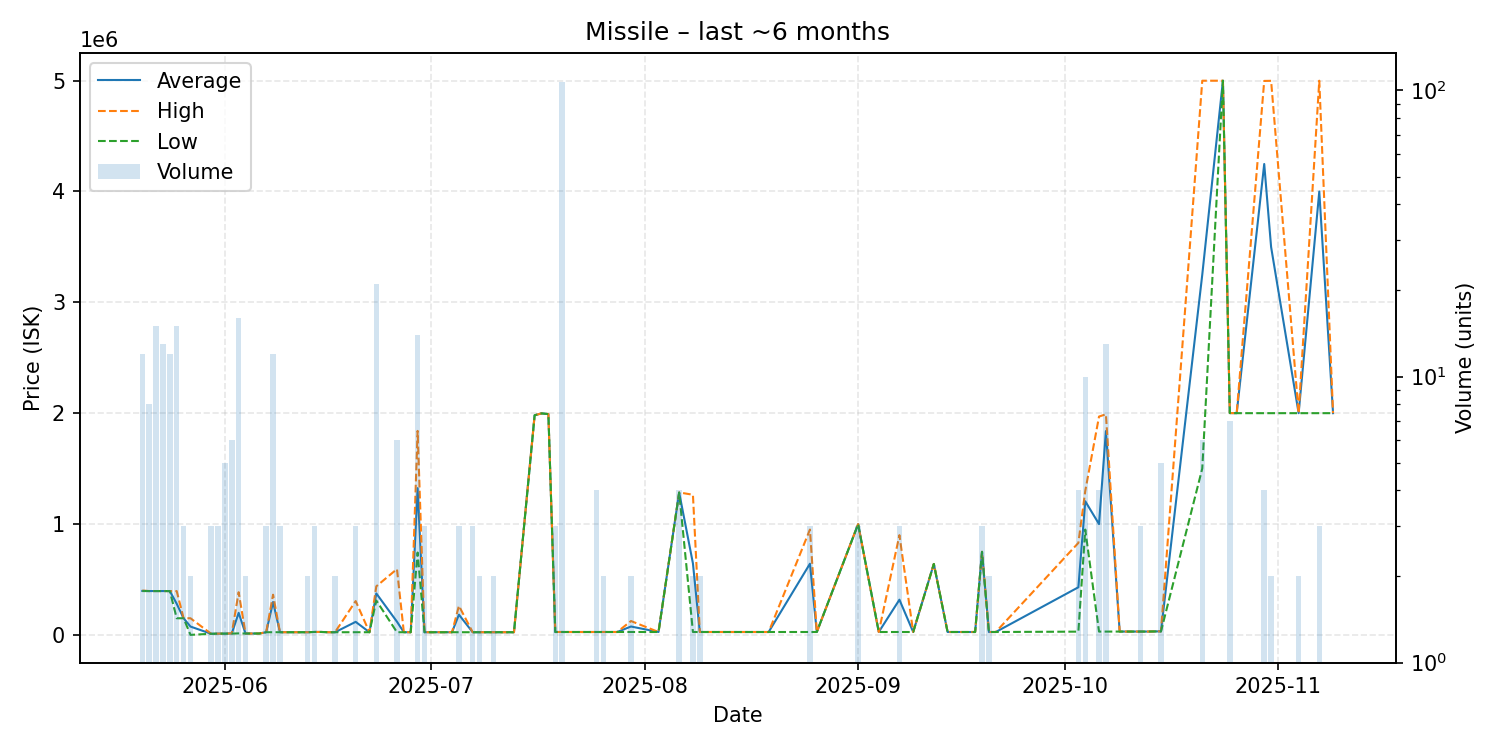

Data behind this chart, as committed beside it:
date, average, highest, lowest, order_count, volume
2025-05-20, 396458, 399900, 395400, 12, 12
2025-05-21, 395400, 395400, 395400, 8, 8
2025-05-22, 395400, 395400, 395400, 9, 15
2025-05-23, 395400, 395400, 395400, 11, 13
2025-05-24, 395100, 395100, 395100, 9, 12
2025-05-25, 280727, 395100, 150000, 12, 15
2025-05-26, 150033, 150100, 150000, 3, 3
2025-05-27, 75050, 150000, 100.0, 2, 2
2025-05-30, 10027, 10030, 10020, 3, 3
2025-05-31, 11350, 11350, 11350, 3, 3
2025-06-01, 11372, 11390, 11360, 5, 5
2025-06-02, 12900, 13650, 11400, 5, 6
2025-06-03, 198861, 384800, 13650, 6, 16
2025-06-04, 12350, 12350, 12350, 2, 2
2025-06-05, 12350, 12350, 12350, 1, 1
2025-06-06, 12380, 12380, 12380, 1, 1
2025-06-07, 23890, 23890, 23890, 3, 3
2025-06-08, 296685, 362500, 23910, 10, 12
2025-06-09, 23933, 23940, 23930, 3, 3
2025-06-10, 23950, 23950, 23950, 1, 1
2025-06-11, 23950, 23950, 23950, 1, 1
2025-06-12, 23950, 23950, 23950, 1, 1
2025-06-13, 23950, 23950, 23950, 2, 2
2025-06-14, 26350, 26350, 26350, 3, 3
2025-06-15, 26350, 26350, 26350, 1, 1
2025-06-16, 23950, 23950, 23950, 1, 1
2025-06-17, 23960, 23960, 23960, 1, 2
2025-06-20, 117640, 305000, 23960, 3, 3
2025-06-22, 23960, 23960, 23960, 1, 1
2025-06-23, 373889, 438100, 309900, 17, 21
2025-06-26, 118975, 594000, 23970, 3, 6
2025-06-27, 23970, 23970, 23970, 1, 1
2025-06-28, 23970, 23970, 23970, 1, 1
2025-06-29, 1323676, 1840000, 742900, 12, 14
2025-06-30, 23970, 23970, 23970, 1, 3
2025-07-04, 23970, 23970, 23970, 1, 1
2025-07-05, 182657, 262000, 23970, 3, 3
2025-07-07, 23963, 23970, 23960, 3, 3
2025-07-08, 23960, 23960, 23960, 1, 2
2025-07-10, 23970, 23970, 23970, 2, 2
2025-07-12, 23970, 23970, 23970, 1, 1
2025-07-13, 23970, 23970, 23970, 1, 1
2025-07-16, 1981000, 1981000, 1981000, 1, 1
2025-07-17, 1998000, 1998000, 1998000, 1, 1
2025-07-18, 1992000, 1992000, 1992000, 1, 1
2025-07-19, 26100, 26100, 26100, 2, 3
2025-07-20, 26000, 26000, 26000, 7, 107
2025-07-21, 26000, 26000, 26000, 1, 1
2025-07-22, 26000, 26000, 26000, 1, 1
2025-07-24, 26000, 26000, 26000, 1, 1
2025-07-25, 26002, 26010, 26000, 4, 4
2025-07-26, 26010, 26010, 26010, 2, 2
2025-07-28, 26080, 26080, 26080, 1, 1
2025-07-30, 75545, 125000, 26090, 2, 2
2025-08-03, 26000, 26000, 26000, 1, 1
2025-08-06, 1284250, 1285000, 1283500, 3, 4
2025-08-08, 645005, 1264000, 26010, 2, 2
2025-08-09, 26010, 26010, 26010, 2, 2
2025-08-10, 26010, 26010, 26010, 1, 1
2025-08-14, 26020, 26020, 26020, 1, 1
... 33 more rows
